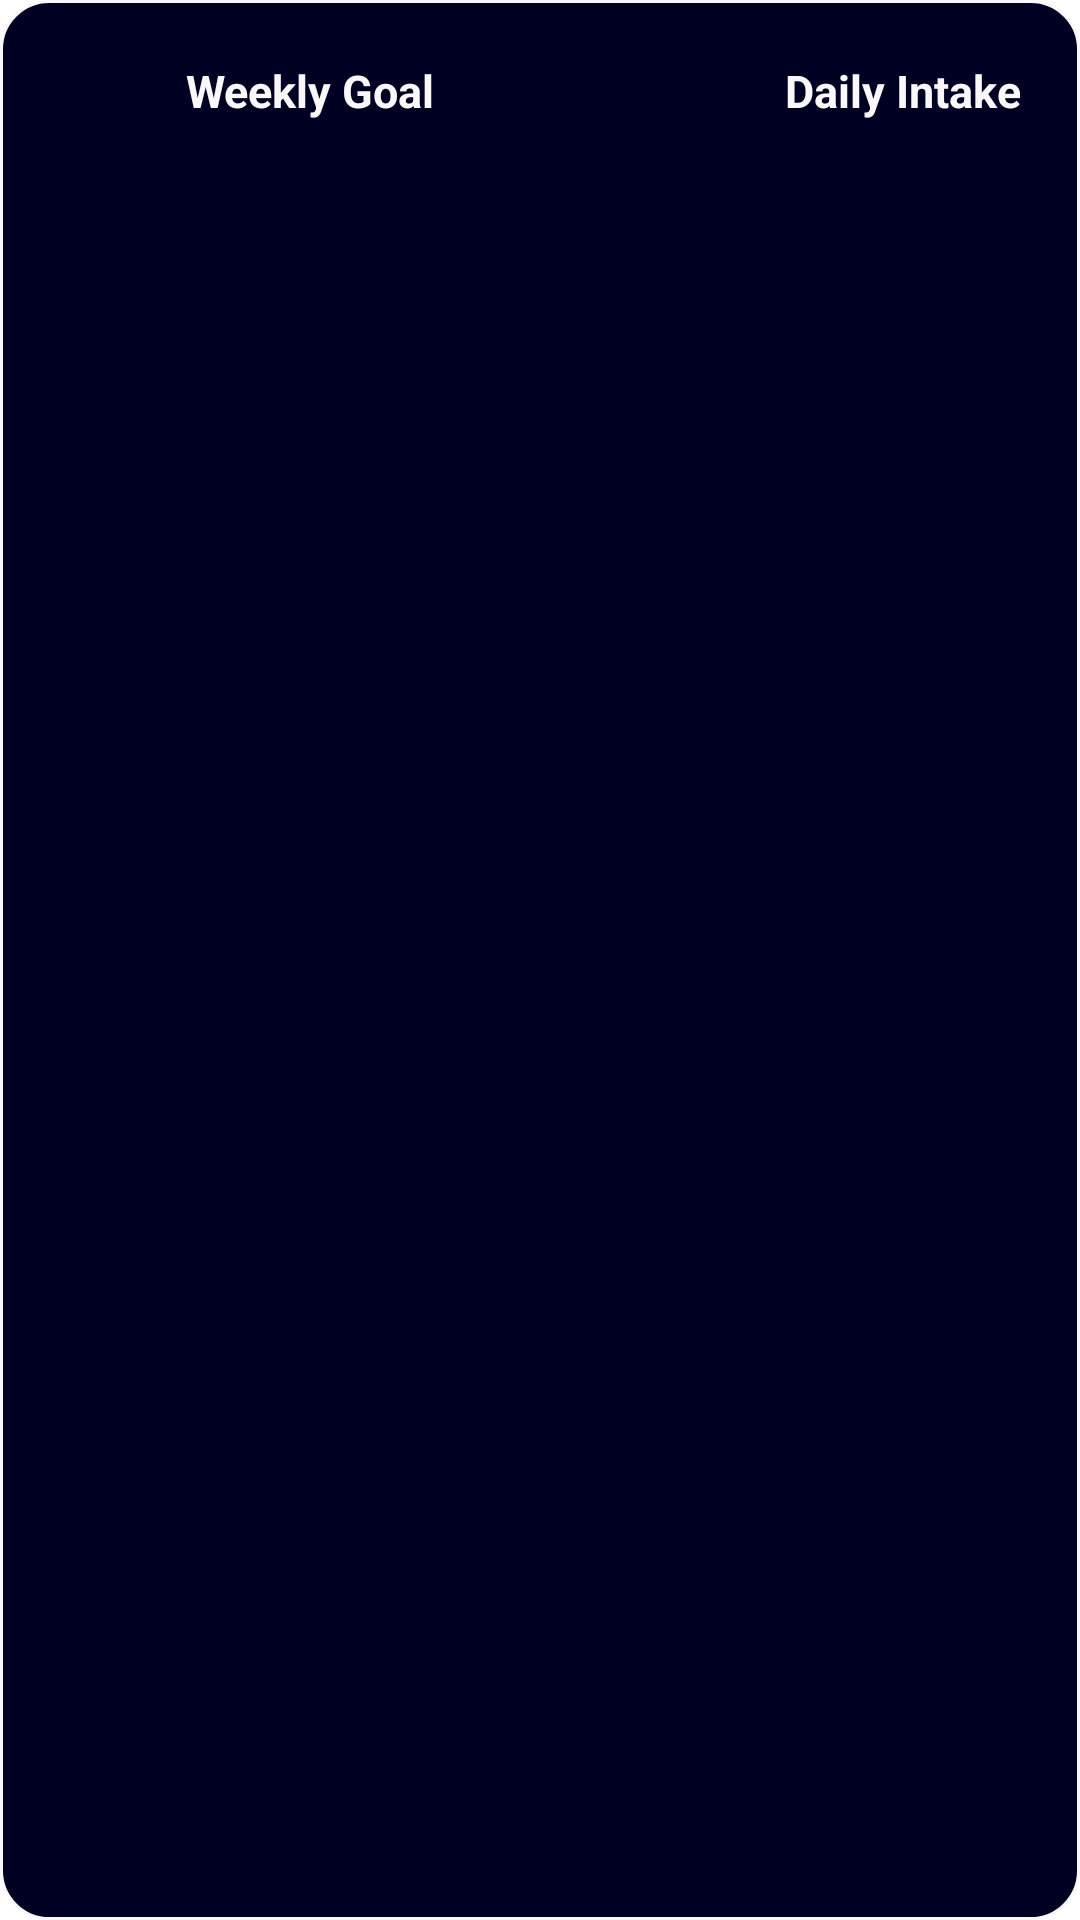

Layout XML and referenced resources for this Android screen:
<!-- AndroidManifest.xml: application theme Theme.Vivoxia -->
<!-- res/layout/fragment_food_estimates.xml -->
<?xml version="1.0" encoding="utf-8"?>
<androidx.constraintlayout.widget.ConstraintLayout xmlns:android="http://schemas.android.com/apk/res/android"
    xmlns:app="http://schemas.android.com/apk/res-auto"
    android:layout_width="match_parent"
    android:layout_height="match_parent"
    style="@style/vivoxia_dialog">

    <TextView
        android:id="@+id/tv_title1"
        style="@style/vivoxia_text_bold_left"
        android:layout_width="0dp"
        android:layout_height="wrap_content"
        app:layout_constraintTop_toTopOf="parent"
        app:layout_constraintStart_toStartOf="parent"
        app:layout_constraintEnd_toStartOf="@id/tv_title2"
        android:layout_marginStart="42dp"
        android:text="@string/at_weekly_goal"/>

    <TextView
        android:id="@+id/tv_title2"
        style="@style/vivoxia_text_bold_right"
        android:layout_width="0dp"
        android:layout_height="wrap_content"
        app:layout_constraintTop_toTopOf="parent"
        app:layout_constraintStart_toEndOf="@id/tv_title1"
        app:layout_constraintEnd_toEndOf="parent"
        android:text="@string/at_daily_intake"/>

    <LinearLayout
        android:id="@+id/ll"
        android:orientation="vertical"
        android:layout_width="0dp"
        android:layout_height="wrap_content"
        app:layout_constraintTop_toBottomOf="@id/tv_title1"
        app:layout_constraintStart_toStartOf="parent"
        app:layout_constraintEnd_toEndOf="parent">

        <include android:id="@+id/cl_1"
            layout="@layout/dual_textview_layout"
            android:layout_width="match_parent"
            android:layout_height="wrap_content"
            android:layout_marginTop="@dimen/spacing"/>

        <include android:id="@+id/cl_2"
            layout="@layout/dual_textview_layout"
            android:layout_width="match_parent"
            android:layout_height="wrap_content"
            android:layout_marginTop="@dimen/spacing"/>

        <include android:id="@+id/cl_3"
            layout="@layout/dual_textview_layout"
            android:layout_width="match_parent"
            android:layout_height="wrap_content"
            android:layout_marginTop="@dimen/spacing"/>

        <include android:id="@+id/cl_4"
            layout="@layout/dual_textview_layout"
            android:layout_width="match_parent"
            android:layout_height="wrap_content"
            android:layout_marginTop="@dimen/spacing"/>

        <include android:id="@+id/cl_5"
            layout="@layout/dual_textview_layout"
            android:layout_width="match_parent"
            android:layout_height="wrap_content"
            android:layout_marginTop="@dimen/spacing"/>

        <include android:id="@+id/cl_6"
            layout="@layout/dual_textview_layout"
            android:layout_width="match_parent"
            android:layout_height="wrap_content"
            android:layout_marginTop="@dimen/spacing"/>

        <include android:id="@+id/cl_7"
            layout="@layout/dual_textview_layout"
            android:layout_width="match_parent"
            android:layout_height="wrap_content"
            android:layout_marginTop="@dimen/spacing"/>

    </LinearLayout>

</androidx.constraintlayout.widget.ConstraintLayout>
<!-- res/layout/dual_textview_layout.xml (included above) -->
<?xml version="1.0" encoding="utf-8"?>
<androidx.constraintlayout.widget.ConstraintLayout xmlns:android="http://schemas.android.com/apk/res/android"
    xmlns:app="http://schemas.android.com/apk/res-auto"
    android:layout_width="match_parent"
    android:layout_height="wrap_content">

    <TextView
        android:id="@+id/tv_title"
        style="@style/vivoxia_text_normal_left"
        android:layout_width="wrap_content"
        android:layout_height="wrap_content"
        app:layout_constraintTop_toTopOf="parent"
        app:layout_constraintStart_toStartOf="parent"
        app:layout_constraintEnd_toStartOf="@id/tv_value"/>

    <TextView
        android:id="@+id/tv_value"
        style="@style/vivoxia_text_normal_right"
        android:layout_width="0dp"
        android:layout_height="wrap_content"
        app:layout_constraintTop_toTopOf="parent"
        app:layout_constraintStart_toEndOf="@id/tv_title"
        app:layout_constraintEnd_toEndOf="parent"/>

</androidx.constraintlayout.widget.ConstraintLayout>
<!-- resources referenced by this layout -->
<resources>
  <dimen name="spacing">20dp</dimen>
  <string name="at_daily_intake">Daily Intake</string>
  <string name="at_weekly_goal">Weekly Goal</string>
  <style name="vivoxia_dialog">
          <item name="android:background">@drawable/background_dialog</item>
          <item name="android:padding">20dp</item>
      </style>
  <style name="vivoxia_text_bold_left">
          <item name="android:textSize">@dimen/normal_text_size</item>
          <item name="android:textStyle">bold</item>
          <item name="android:textColor">@color/natural_white</item>
      </style>
  <style name="vivoxia_text_bold_right">
          <item name="android:textSize">@dimen/normal_text_size</item>
          <item name="android:textStyle">bold</item>
          <item name="android:textColor">@color/natural_white</item>
          <item name="android:gravity">end</item>
      </style>
  <style name="vivoxia_text_normal_left">
          <item name="android:textSize">@dimen/normal_text_size</item>
          <item name="android:textColor">@color/natural_white</item>
      </style>
  <style name="vivoxia_text_normal_right">
          <item name="android:textSize">@dimen/normal_text_size</item>
          <item name="android:textColor">@color/natural_white</item>
          <item name="android:gravity">end</item>
      </style>
  <style name="Theme.Vivoxia" parent="Theme.MaterialComponents.DayNight.NoActionBar">
  
          <item name="colorPrimary">@color/vivoxia</item>
          <item name="colorPrimaryVariant">@color/vivoxia</item>
          <item name="colorOnPrimary">@color/natural_white</item>
  
          <item name="colorSecondary">@color/vivoxia</item>
          <item name="colorSecondaryVariant">@color/vivoxia</item>
          <item name="colorOnSecondary">@color/natural_white</item>
          <item name="colorPrimaryDark">@color/vivoxia_background</item>
  
          <item name="android:navigationBarColor">@color/vivoxia_foreground</item>
  
          <item name="textInputStyle">@style/vivoxia_til_style</item>
      </style>
  <!-- drawable background_dialog (drawable) -->
  <?xml version="1.0" encoding="utf-8"?>
  <shape xmlns:android="http://schemas.android.com/apk/res/android"
      android:shape="rectangle">
      <solid android:color="@color/vivoxia_background"/>
      <corners android:radius="@dimen/corner_radius"/>
      <stroke android:width="1dp" android:color="@color/natural_white"/>
  </shape>
  <dimen name="normal_text_size">15sp</dimen>
  <color name="natural_white">#FFF9F7F8</color>
  <color name="vivoxia">#0AABCA</color>
  <color name="vivoxia_background">#FF000022</color>
  <color name="vivoxia_foreground">#FF002244</color>
  <style name="vivoxia_til_style" parent="Widget.MaterialComponents.TextInputLayout.OutlinedBox">
          <item name="boxStrokeColor">@color/vivoxia</item>
          <item name="boxStrokeWidth">1dp</item>
          <item name="hintTextColor">@color/vivoxia</item>
          <item name="android:textColorHighlight">@color/vivoxia</item>
          <item name="boxCornerRadiusTopStart">@dimen/corner_radius</item>
          <item name="boxCornerRadiusTopEnd">@dimen/corner_radius</item>
          <item name="boxCornerRadiusBottomStart">@dimen/corner_radius</item>
          <item name="boxCornerRadiusBottomEnd">@dimen/corner_radius</item>
          <item name="errorEnabled">false</item>
          <item name="android:padding">0dp</item>
      </style>
  <dimen name="corner_radius">16dp</dimen>
</resources>
